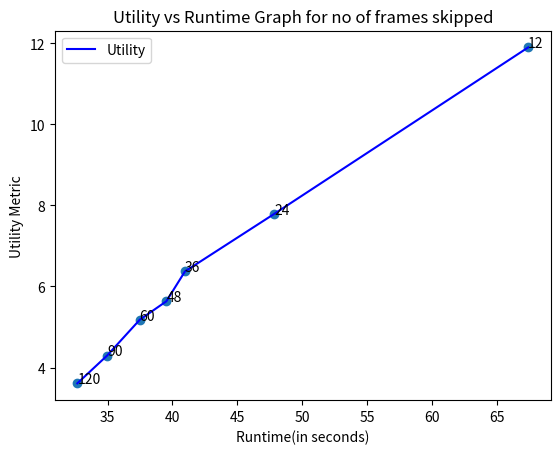

The matplotlib source for this figure:
import matplotlib.pyplot as plt
import numpy as np

runtime = [67.430067,47.850785,40.967360,39.533950,37.482571,34.970153,32.671135]

utility = [float(1/0.08404451006945587),float(1/0.12835256367039743),float(1/0.15696833621398187),float(1/0.1774714373197177),float(1/0.19308871774466516),float(1/0.23273261483148514),float(1/0.27698984362855655)]

no_of_frames = [12,24,36,48,60,90,120]
    
plt.plot(runtime , utility , label = "Utility",color='b')

plt.scatter(runtime,utility)

for i, txt in enumerate(no_of_frames):

    plt.annotate(txt, (runtime[i], utility[i]))

plt.xlabel('Runtime(in seconds)')

plt.ylabel('Utility Metric')

plt.title('Utility vs Runtime Graph for no of frames skipped')

plt.legend()

plt.show()